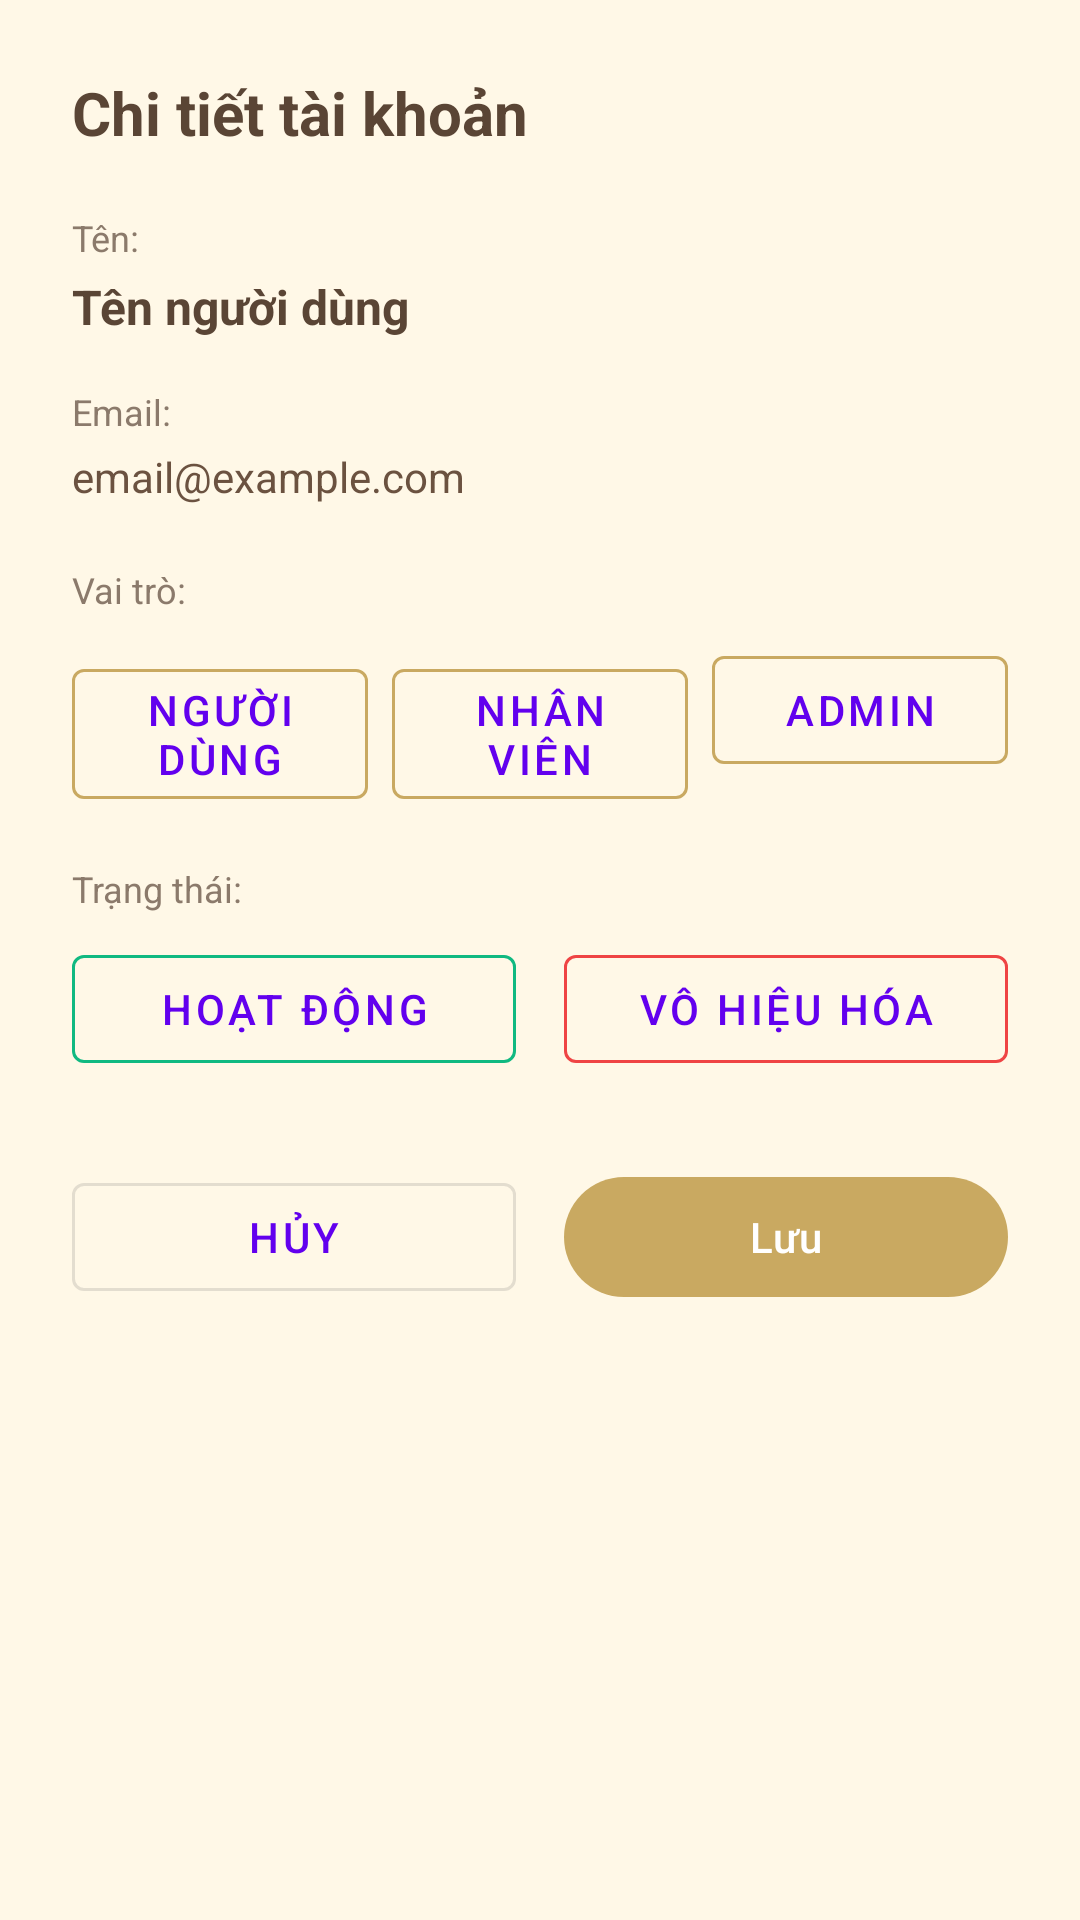

Android layout source for this screen:
<!-- AndroidManifest.xml: application theme Theme.PRM_BE -->
<!-- res/layout/bottom_sheet_edit_user.xml -->
<?xml version="1.0" encoding="utf-8"?>
<LinearLayout xmlns:android="http://schemas.android.com/apk/res/android"
    xmlns:app="http://schemas.android.com/apk/res-auto"
    android:layout_width="match_parent"
    android:layout_height="wrap_content"
    android:orientation="vertical"
    android:padding="24dp"
    android:background="@color/card_background_luxury">

    
    <TextView
        android:layout_width="match_parent"
        android:layout_height="wrap_content"
        android:text="Chi tiết tài khoản"
        android:textColor="@color/text_primary"
        android:textSize="20sp"
        android:textStyle="bold"
        android:layout_marginBottom="20dp" />

    
    <TextView
        android:layout_width="wrap_content"
        android:layout_height="wrap_content"
        android:text="Tên:"
        android:textColor="@color/text_hint"
        android:textSize="12sp"
        android:layout_marginBottom="4dp" />

    <TextView
        android:id="@+id/tvEditUserName"
        android:layout_width="match_parent"
        android:layout_height="wrap_content"
        android:text="Tên người dùng"
        android:textColor="@color/text_primary"
        android:textSize="16sp"
        android:textStyle="bold"
        android:layout_marginBottom="16dp" />

    
    <TextView
        android:layout_width="wrap_content"
        android:layout_height="wrap_content"
        android:text="Email:"
        android:textColor="@color/text_hint"
        android:textSize="12sp"
        android:layout_marginBottom="4dp" />

    <TextView
        android:id="@+id/tvEditUserEmail"
        android:layout_width="match_parent"
        android:layout_height="wrap_content"
        android:text="email@example.com"
        android:textColor="@color/text_secondary"
        android:textSize="14sp"
        android:layout_marginBottom="20dp" />

    
    <TextView
        android:layout_width="wrap_content"
        android:layout_height="wrap_content"
        android:text="Vai trò:"
        android:textColor="@color/text_hint"
        android:textSize="12sp"
        android:layout_marginBottom="8dp" />

    <LinearLayout
        android:layout_width="match_parent"
        android:layout_height="wrap_content"
        android:orientation="horizontal"
        android:layout_marginBottom="20dp">

        <com.google.android.material.button.MaterialButton
            android:id="@+id/btnRoleUser"
            android:layout_width="0dp"
            android:layout_height="wrap_content"
            android:layout_weight="1"
            android:text="Người dùng"
            android:layout_marginEnd="4dp"
            style="@style/Widget.MaterialComponents.Button.OutlinedButton"
            app:strokeColor="@color/gold" />

        <com.google.android.material.button.MaterialButton
            android:id="@+id/btnRoleStaff"
            android:layout_width="0dp"
            android:layout_height="wrap_content"
            android:layout_weight="1"
            android:text="Nhân viên"
            android:layout_marginStart="4dp"
            android:layout_marginEnd="4dp"
            style="@style/Widget.MaterialComponents.Button.OutlinedButton"
            app:strokeColor="@color/gold" />

        <com.google.android.material.button.MaterialButton
            android:id="@+id/btnRoleAdmin"
            android:layout_width="0dp"
            android:layout_height="wrap_content"
            android:layout_weight="1"
            android:text="Admin"
            android:layout_marginStart="4dp"
            style="@style/Widget.MaterialComponents.Button.OutlinedButton"
            app:strokeColor="@color/gold" />

    </LinearLayout>

    
    <TextView
        android:layout_width="wrap_content"
        android:layout_height="wrap_content"
        android:text="Trạng thái:"
        android:textColor="@color/text_hint"
        android:textSize="12sp"
        android:layout_marginBottom="8dp" />

    <LinearLayout
        android:layout_width="match_parent"
        android:layout_height="wrap_content"
        android:orientation="horizontal"
        android:layout_marginBottom="20dp">

        <com.google.android.material.button.MaterialButton
            android:id="@+id/btnStatusActive"
            android:layout_width="0dp"
            android:layout_height="wrap_content"
            android:layout_weight="1"
            android:text="Hoạt động"
            android:layout_marginEnd="8dp"
            style="@style/Widget.MaterialComponents.Button.OutlinedButton"
            app:strokeColor="@color/success" />

        <com.google.android.material.button.MaterialButton
            android:id="@+id/btnStatusDisabled"
            android:layout_width="0dp"
            android:layout_height="wrap_content"
            android:layout_weight="1"
            android:text="Vô hiệu hóa"
            android:layout_marginStart="8dp"
            style="@style/Widget.MaterialComponents.Button.OutlinedButton"
            app:strokeColor="@color/error" />

    </LinearLayout>

    
    <LinearLayout
        android:layout_width="match_parent"
        android:layout_height="wrap_content"
        android:orientation="horizontal"
        android:layout_marginTop="8dp">

        <com.google.android.material.button.MaterialButton
            android:id="@+id/btnCancelEdit"
            android:layout_width="0dp"
            android:layout_height="wrap_content"
            android:layout_weight="1"
            android:text="Hủy"
            android:layout_marginEnd="8dp"
            style="@style/Widget.MaterialComponents.Button.OutlinedButton" />

        <com.google.android.material.button.MaterialButton
            android:id="@+id/btnSaveEdit"
            android:layout_width="0dp"
            android:layout_height="wrap_content"
            android:layout_weight="1"
            android:text="Lưu"
            android:layout_marginStart="8dp"
            app:backgroundTint="@color/gold" />

    </LinearLayout>

</LinearLayout>
<!-- resources referenced by this layout -->
<resources>
  <color name="card_background_luxury">#FFF8E7</color>
  <color name="error">#EF4444</color>
  <color name="gold">#C9A961</color>
  <color name="success">#10B981</color>
  <color name="text_hint">#8B7A6B</color>
  <color name="text_primary">#5A4535</color>
  <color name="text_secondary">#6B5240</color>
  <style name="Theme.PRM_BE" parent="Base.Theme.PRM_BE" />
  <style name="Base.Theme.PRM_BE" parent="Theme.Material3.DayNight.NoActionBar">
          
          <item name="colorPrimary">@color/purple_500</item>
          <item name="colorPrimaryVariant">@color/purple_700</item>
          <item name="colorOnPrimary">@color/white</item>
      </style>
  <color name="white">#FFFFFF</color>
  <!-- not gathered from this repository: default colours our renderer supplied (Android Studio template values) -->
  <color name="purple_500">#FF6200EE</color>
  <color name="purple_700">#FF3700B3</color>
</resources>
